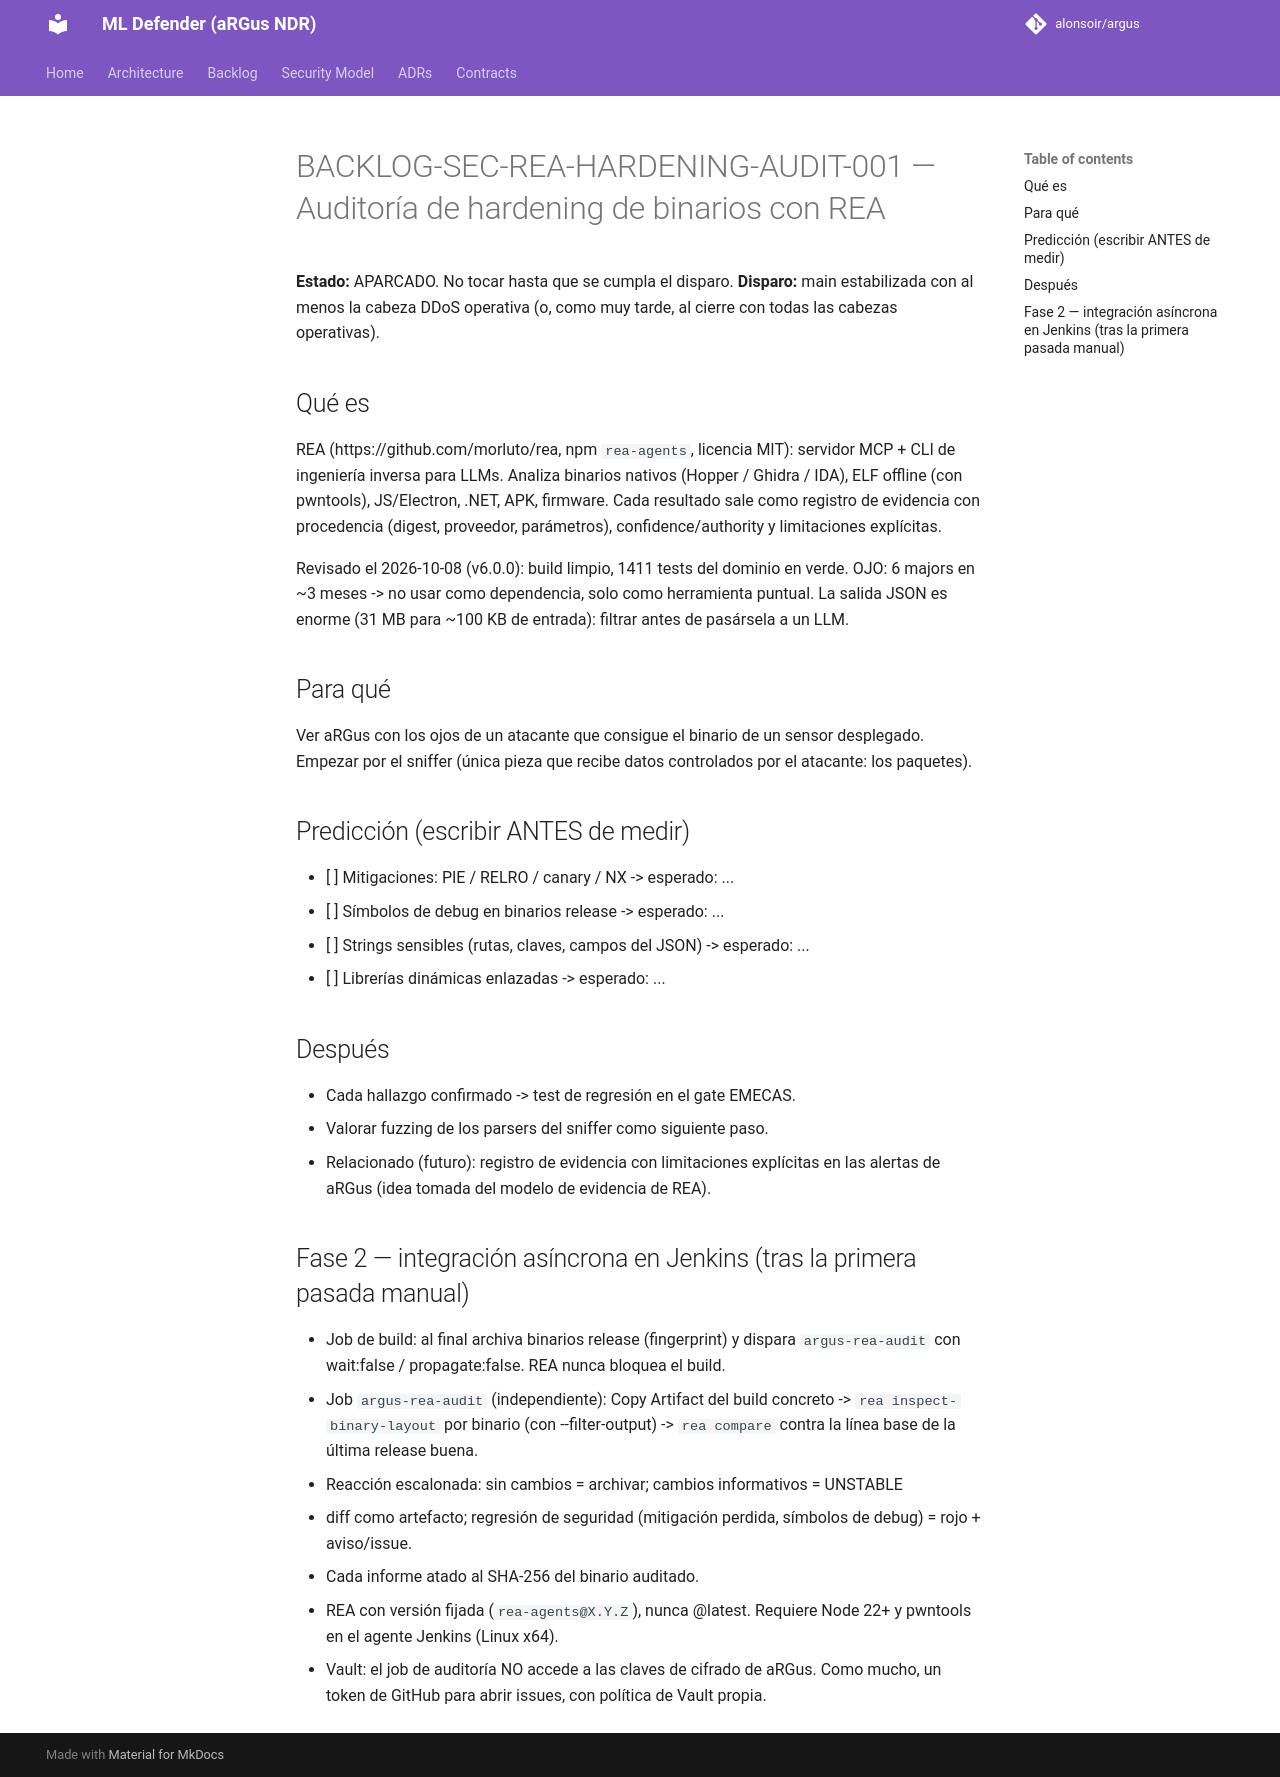

repository: alonsoir/argus · page: backlog/BACKLOG-SEC-REA-HARDENING-AUDIT-001-auditoria-hardening-binarios/index.html · generator: mkdocs

# BACKLOG-SEC-REA-HARDENING-AUDIT-001 — Auditoría de hardening de binarios con REA

**Estado:** APARCADO. No tocar hasta que se cumpla el disparo.
**Disparo:** main estabilizada con al menos la cabeza DDoS operativa
(o, como muy tarde, al cierre con todas las cabezas operativas).

## Qué es
REA (https://github.com/morluto/rea, npm `rea-agents`, licencia MIT):
servidor MCP + CLI de ingeniería inversa para LLMs. Analiza binarios
nativos (Hopper / Ghidra / IDA), ELF offline (con pwntools), JS/Electron,
.NET, APK, firmware. Cada resultado sale como registro de evidencia con
procedencia (digest, proveedor, parámetros), confidence/authority y
limitaciones explícitas.

Revisado el 2026-10-08 (v6.0.0): build limpio, 1411 tests del dominio en
verde. OJO: 6 majors en ~3 meses -> no usar como dependencia, solo como
herramienta puntual. La salida JSON es enorme (31 MB para ~100 KB de
entrada): filtrar antes de pasársela a un LLM.

## Para qué
Ver aRGus con los ojos de un atacante que consigue el binario de un
sensor desplegado. Empezar por el sniffer (única pieza que recibe datos
controlados por el atacante: los paquetes).

## Predicción (escribir ANTES de medir)
- [ ] Mitigaciones: PIE / RELRO / canary / NX -> esperado: ...
- [ ] Símbolos de debug en binarios release -> esperado: ...
- [ ] Strings sensibles (rutas, claves, campos del JSON) -> esperado: ...
- [ ] Librerías dinámicas enlazadas -> esperado: ...

## Después
- Cada hallazgo confirmado -> test de regresión en el gate EMECAS.
- Valorar fuzzing de los parsers del sniffer como siguiente paso.
- Relacionado (futuro): registro de evidencia con limitaciones explícitas
  en las alertas de aRGus (idea tomada del modelo de evidencia de REA).

## Fase 2 — integración asíncrona en Jenkins (tras la primera pasada manual)
- Job de build: al final archiva binarios release (fingerprint) y dispara
  `argus-rea-audit` con wait:false / propagate:false. REA nunca bloquea el build.
- Job `argus-rea-audit` (independiente): Copy Artifact del build concreto ->
  `rea inspect-binary-layout` por binario (con --filter-output) ->
  `rea compare` contra la línea base de la última release buena.
- Reacción escalonada: sin cambios = archivar; cambios informativos = UNSTABLE
  + diff como artefacto; regresión de seguridad (mitigación perdida, símbolos
  de debug) = rojo + aviso/issue.
- Cada informe atado al SHA-256 del binario auditado.
- REA con versión fijada (`rea-agents@X.Y.Z`), nunca @latest. Requiere Node 22+
  y pwntools en el agente Jenkins (Linux x64).
- Vault: el job de auditoría NO accede a las claves de cifrado de aRGus. Como
  mucho, un token de GitHub para abrir issues, con política de Vault propia.
